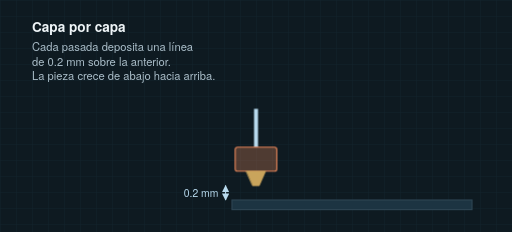
t = 0.00 s
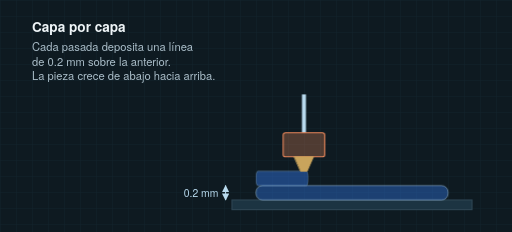
t = 1.62 s
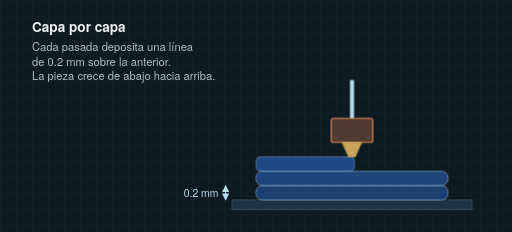
t = 3.21 s
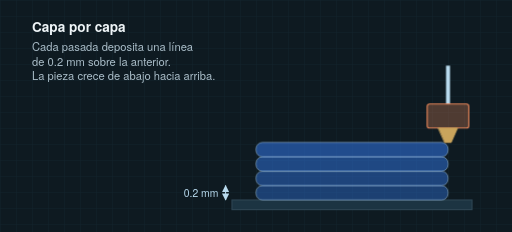
t = 5.10 s
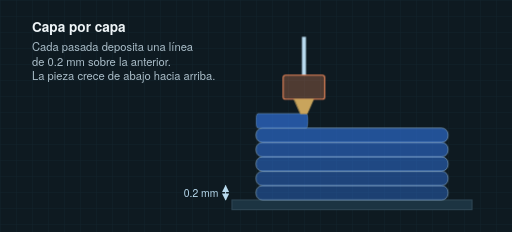
t = 6.72 s
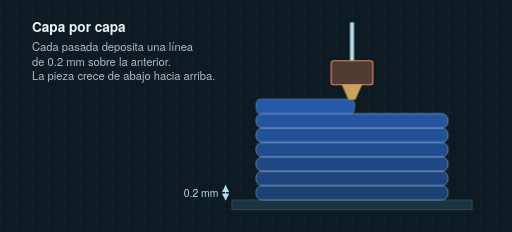
t = 8.31 s

The animated SVG that drew these frames (rendered in a browser with its animation timeline set to each time). Animation: 9 CSS @keyframes rules; frames cover the first 8.31 s, repeats indefinitely.

<svg xmlns="http://www.w3.org/2000/svg" viewBox="0 0 640 290" width="640" height="290" role="img" aria-label="Animación: la boquilla recorre la pieza de izquierda a derecha y deposita ocho capas, una sobre otra, hasta completar la pieza." font-family="'DM Sans','Helvetica Neue',Helvetica,Arial,sans-serif" class="af"><title>Animación: la boquilla recorre la pieza de izquierda a derecha y deposita ocho capas, una sobre otra, hasta completar la pieza.</title><style>.af .af-layer{transform-origin:320px 0;animation:12s linear infinite}@keyframes af-l0{0.00%{transform:scaleX(0);opacity:1}0.00%{transform:scaleX(0)}10.62%{transform:scaleX(1)}93.00%{transform:scaleX(1);opacity:1}98.00%{opacity:0}100.00%{transform:scaleX(0);opacity:0}}.af .af-l0{animation-name:af-l0}@keyframes af-l1{0.00%{transform:scaleX(0);opacity:1}10.62%{transform:scaleX(0)}21.25%{transform:scaleX(1)}93.00%{transform:scaleX(1);opacity:1}98.00%{opacity:0}100.00%{transform:scaleX(0);opacity:0}}.af .af-l1{animation-name:af-l1}@keyframes af-l2{0.00%{transform:scaleX(0);opacity:1}21.25%{transform:scaleX(0)}31.88%{transform:scaleX(1)}93.00%{transform:scaleX(1);opacity:1}98.00%{opacity:0}100.00%{transform:scaleX(0);opacity:0}}.af .af-l2{animation-name:af-l2}@keyframes af-l3{0.00%{transform:scaleX(0);opacity:1}31.88%{transform:scaleX(0)}42.50%{transform:scaleX(1)}93.00%{transform:scaleX(1);opacity:1}98.00%{opacity:0}100.00%{transform:scaleX(0);opacity:0}}.af .af-l3{animation-name:af-l3}@keyframes af-l4{0.00%{transform:scaleX(0);opacity:1}42.50%{transform:scaleX(0)}53.12%{transform:scaleX(1)}93.00%{transform:scaleX(1);opacity:1}98.00%{opacity:0}100.00%{transform:scaleX(0);opacity:0}}.af .af-l4{animation-name:af-l4}@keyframes af-l5{0.00%{transform:scaleX(0);opacity:1}53.12%{transform:scaleX(0)}63.75%{transform:scaleX(1)}93.00%{transform:scaleX(1);opacity:1}98.00%{opacity:0}100.00%{transform:scaleX(0);opacity:0}}.af .af-l5{animation-name:af-l5}@keyframes af-l6{0.00%{transform:scaleX(0);opacity:1}63.75%{transform:scaleX(0)}74.38%{transform:scaleX(1)}93.00%{transform:scaleX(1);opacity:1}98.00%{opacity:0}100.00%{transform:scaleX(0);opacity:0}}.af .af-l6{animation-name:af-l6}@keyframes af-l7{0.00%{transform:scaleX(0);opacity:1}74.38%{transform:scaleX(0)}85.00%{transform:scaleX(1)}93.00%{transform:scaleX(1);opacity:1}98.00%{opacity:0}100.00%{transform:scaleX(0);opacity:0}}.af .af-l7{animation-name:af-l7}@keyframes af-noz{0.00%{transform:translate(320px,232px)}0.00%{transform:translate(320px,232px)}10.62%{transform:translate(560px,232px)}10.93%{transform:translate(320px,214px)}21.25%{transform:translate(560px,214px)}21.55%{transform:translate(320px,196px)}31.88%{transform:translate(560px,196px)}32.17%{transform:translate(320px,178px)}42.50%{transform:translate(560px,178px)}42.80%{transform:translate(320px,160px)}53.12%{transform:translate(560px,160px)}53.42%{transform:translate(320px,142px)}63.75%{transform:translate(560px,142px)}64.05%{transform:translate(320px,124px)}74.38%{transform:translate(560px,124px)}74.67%{transform:translate(320px,106px)}85.00%{transform:translate(560px,106px)}93.00%{transform:translate(440px,70px)}100.00%{transform:translate(440px,70px)}}.af .af-noz{transform:translate(440px,70px);animation:af-noz 12s linear infinite}</style><defs><pattern id="af-grid" width="20" height="20" patternUnits="userSpaceOnUse"><path d="M20 0H0V20" fill="none" stroke="#14252e" stroke-width="1"/></pattern><pattern id="grid" width="20" height="20" patternUnits="userSpaceOnUse"><path d="M20 0H0V20" fill="none" stroke="#14252e" stroke-width="1"/></pattern><pattern id="hatch" width="7" height="7" patternUnits="userSpaceOnUse" patternTransform="rotate(45)"><path d="M0 0V7" stroke="#b8daee" stroke-opacity=".38" stroke-width="1.4"/></pattern><marker id="a" viewBox="0 0 10 10" refX="9" refY="5" markerWidth="7" markerHeight="7" orient="auto-start-reverse"><path d="M0 0L10 5L0 10z" fill="#b8daee"/></marker><marker id="aw" viewBox="0 0 10 10" refX="9" refY="5" markerWidth="7" markerHeight="7" orient="auto-start-reverse"><path d="M0 0L10 5L0 10z" fill="#f0c27a"/></marker><marker id="as" viewBox="0 0 10 10" refX="9" refY="5" markerWidth="7" markerHeight="7" orient="auto-start-reverse"><path d="M0 0L10 5L0 10z" fill="#a9bcc7"/></marker><marker id="au" viewBox="0 0 10 10" refX="9" refY="5" markerWidth="7" markerHeight="7" orient="auto-start-reverse"><path d="M0 0L10 5L0 10z" fill="#9b87f5"/></marker><marker id="ab" viewBox="0 0 10 10" refX="9" refY="5" markerWidth="7" markerHeight="7" orient="auto-start-reverse"><path d="M0 0L10 5L0 10z" fill="#2f6fd6"/></marker></defs><rect width="640" height="290" fill="#0e1a21"/><rect width="640" height="290" fill="url(#af-grid)"/><rect x="290" y="250" width="300" height="12" rx="0" fill="#1c3442" stroke="#2c4351" stroke-width="1.5" /><rect class="af-layer af-l0" x="320" y="232" width="240" height="18" rx="8" fill="#2f6fd6" fill-opacity="0.45" stroke="#b8daee" stroke-opacity=".55"/><rect class="af-layer af-l1" x="320" y="214" width="240" height="18" rx="8" fill="#2f6fd6" fill-opacity="0.50" stroke="#b8daee" stroke-opacity=".55"/><rect class="af-layer af-l2" x="320" y="196" width="240" height="18" rx="8" fill="#2f6fd6" fill-opacity="0.55" stroke="#b8daee" stroke-opacity=".55"/><rect class="af-layer af-l3" x="320" y="178" width="240" height="18" rx="8" fill="#2f6fd6" fill-opacity="0.60" stroke="#b8daee" stroke-opacity=".55"/><rect class="af-layer af-l4" x="320" y="160" width="240" height="18" rx="8" fill="#2f6fd6" fill-opacity="0.65" stroke="#b8daee" stroke-opacity=".55"/><rect class="af-layer af-l5" x="320" y="142" width="240" height="18" rx="8" fill="#2f6fd6" fill-opacity="0.70" stroke="#b8daee" stroke-opacity=".55"/><rect class="af-layer af-l6" x="320" y="124" width="240" height="18" rx="8" fill="#2f6fd6" fill-opacity="0.75" stroke="#b8daee" stroke-opacity=".55"/><rect class="af-layer af-l7" x="320" y="106" width="240" height="18" rx="8" fill="#2f6fd6" fill-opacity="0.80" stroke="#b8daee" stroke-opacity=".55"/><g class="af-noz"><line x1="0" y1="-96" x2="0" y2="-48" stroke="#b8daee" stroke-width="5"/><rect x="-26" y="-48" width="52" height="30" rx="3" fill="#e8875b" stroke="#e8875b" stroke-width="1.4" fill-opacity=".3"/><path d="M-12 -18H12L4 0H-4Z" fill="#c9a45c" stroke="#c9a45c" stroke-width="1" stroke-linejoin="round" stroke-linecap="round" /></g><text x="40" y="40" font-size="17" fill="#eef4f7" text-anchor="start" font-weight="600">Capa por capa</text><text x="40" y="64.0" font-size="14" fill="#a9bcc7" text-anchor="start" font-weight="400">Cada pasada deposita una línea</text><text x="40" y="82.2" font-size="14" fill="#a9bcc7" text-anchor="start" font-weight="400">de 0.2 mm sobre la anterior.</text><text x="40" y="100.4" font-size="14" fill="#a9bcc7" text-anchor="start" font-weight="400">La pieza crece de abajo hacia arriba.</text><line x1="282" y1="232" x2="282" y2="250" stroke="#b8daee" stroke-width="1.3" marker-end="url(#a)" marker-start="url(#a)"/><text x="273" y="246.0" font-size="13" fill="#b8daee" text-anchor="end" font-weight="400">0.2 mm</text></svg>
